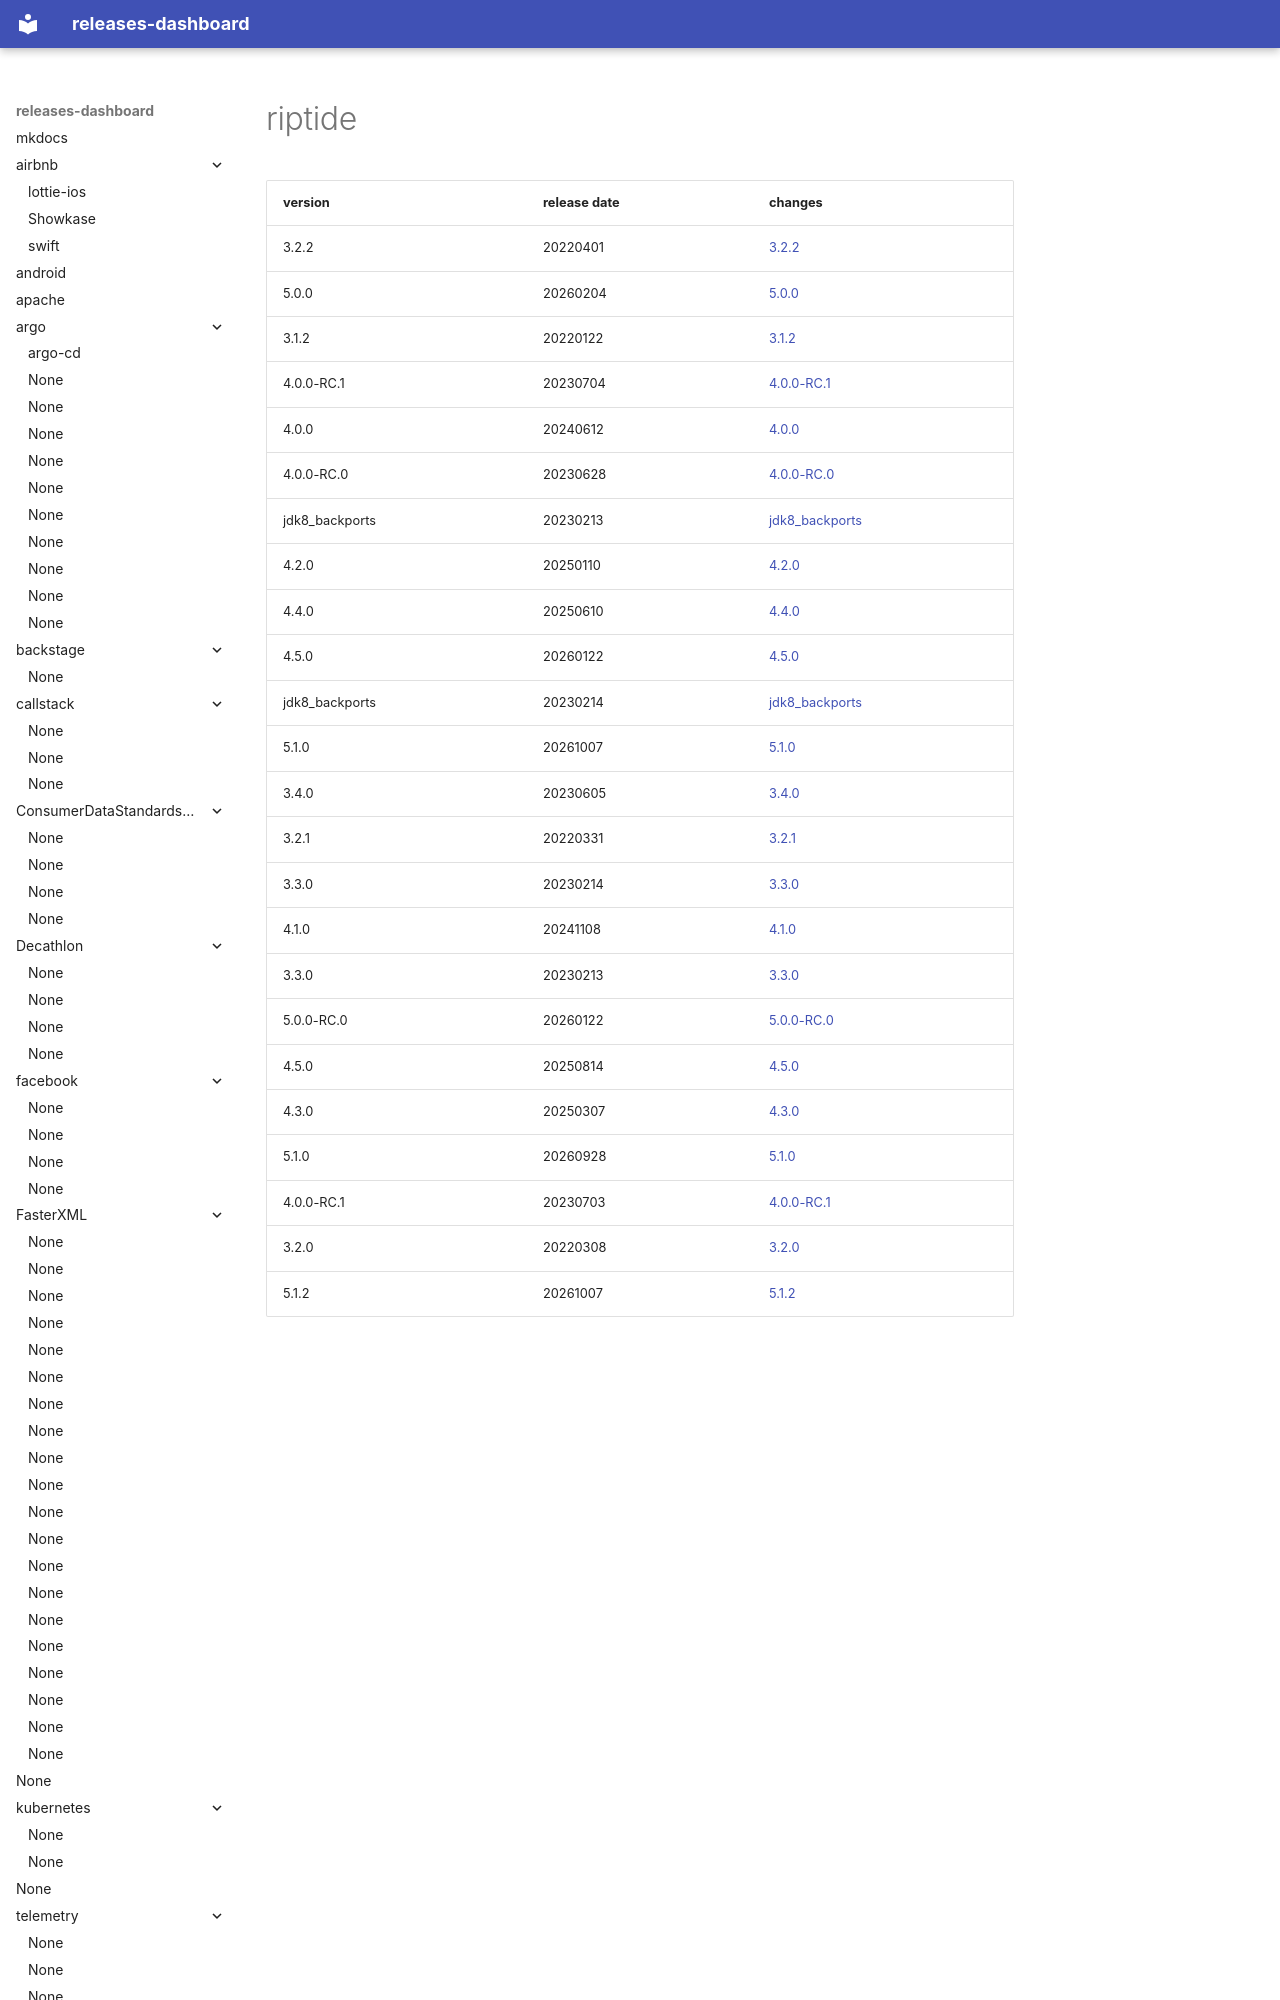

repository: rock-hu/releases-dashboard · page: zalando/riptide/index.html · generator: mkdocs

# riptide	


|version|release date|changes|
|---|---|---|
|3.2.2|20220401|[3.2.2](./3.2.2-20220401.md)|
|5.0.0|20260204|[5.0.0](./5.0.0-20260204.md)|
|3.1.2|20220122|[3.1.2](./3.1.2-20220122.md)|
|4.0.0-RC.1|20230704|[4.0.0-RC.1](./4.0.0-RC.1-20230704.md)|
|4.0.0|20240612|[4.0.0](./4.0.0-20240612.md)|
|4.0.0-RC.0|20230628|[4.0.0-RC.0](./4.0.0-RC.0-20230628.md)|
|jdk8_backports|20230213|[jdk8_backports](./jdk
